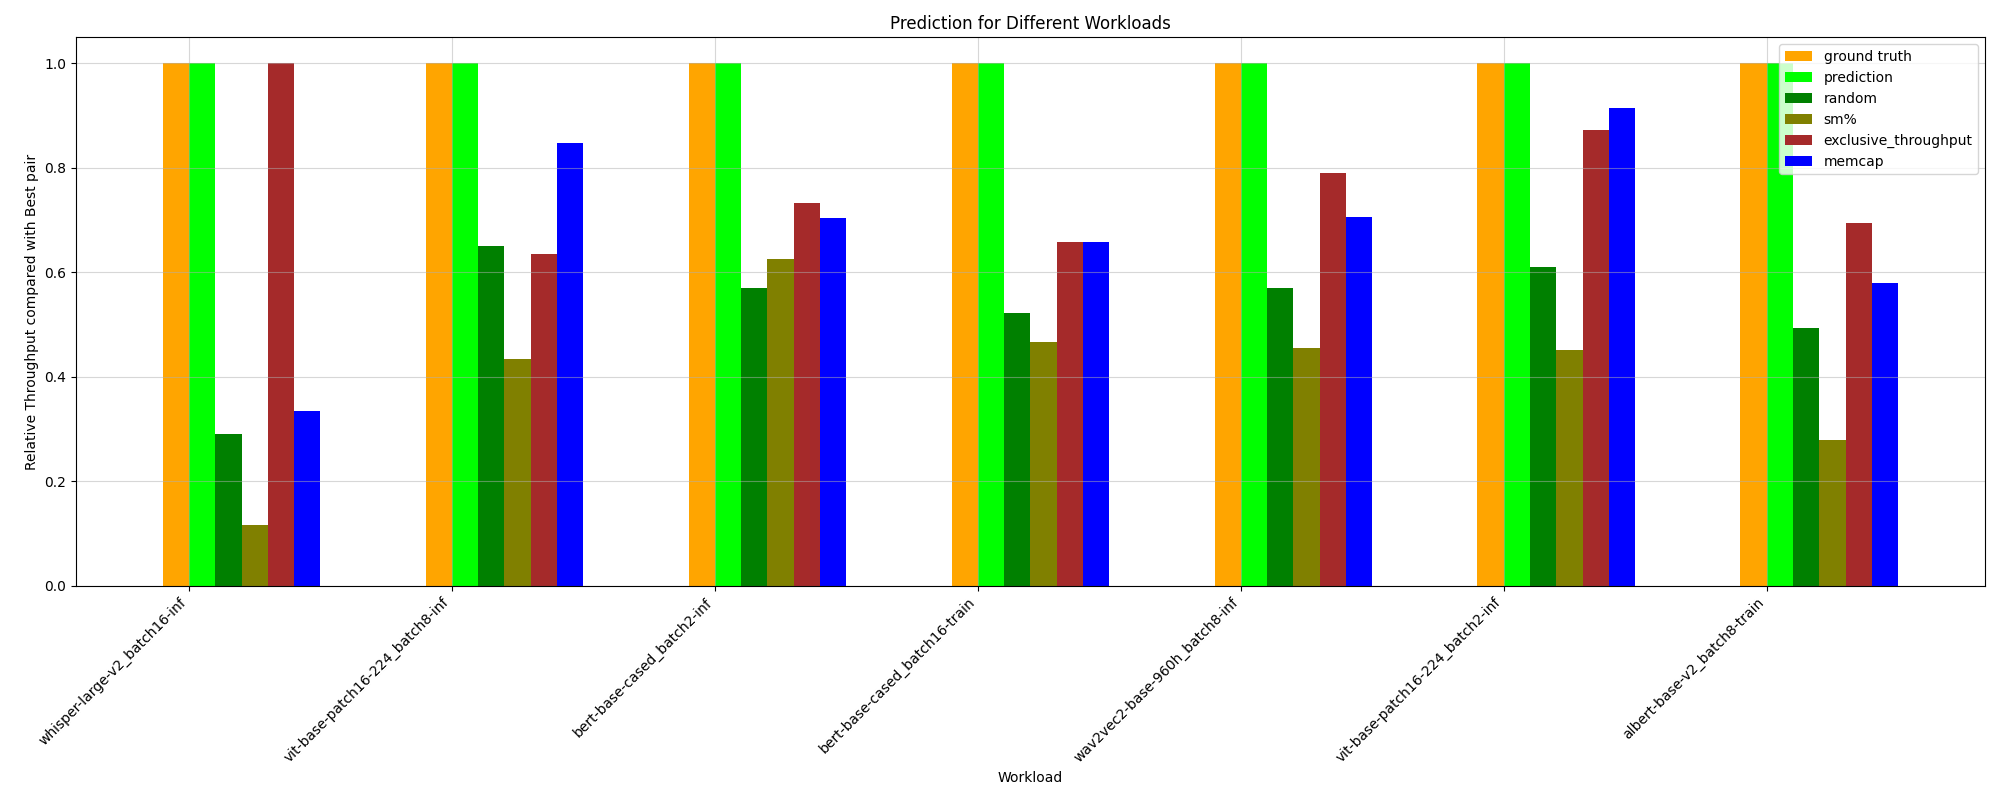

The table this chart was drawn from, first rows:
HPworkload, ground truth, random, prediction, _Threads, _Compute (SM) Throughput, _DRAM Throughput, _Memory Throughput, _Registers, _Static Shared Memory, exclusive_throughput, sm%, mem%, memcap, ground truth value
whisper-large-v2_batch8-inf, 1.0, 0.3261, 0.7455, 0.13, 1.0, 0.7455, 0.2502, 0.13, 0.07344, 1.0, 0.13, 0.2502, 1.0, 60.85
vit-base-patch16-224_batch8-inf, 1.0, 0.6506, 1.0, 0.8476, 0.9821, 0.8476, 0.8476, 0.8476, 0.8476, 0.6347, 0.433, 0.8476, 0.8476, 164.7
albert-base-v2_batch2-train, 1.0, 0.4392, 0.9327, 0.241, 1.0, 0.9327, 0.503, 0.241, 0.08573, 0.6887, 0.241, 0.503, 0.9327, 100.3
bert-base-cased_batch8-inf, 1.0, 0.7408, 0.8828, 1.0, 0.8792, 1.0, 1.0, 1.0, 1.0, 0.7151, 0.5011, 1.0, 0.8474, 128.2
wav2vec2-base-960h_batch8-inf, 1.0, 0.5708, 1.0, 0.9903, 0.9903, 0.9903, 0.9903, 0.9903, 0.2147, 0.7897, 0.4556, 1.0, 0.7068, 120.6
bert-base-cased_batch8-train, 1.0, 0.5682, 0.8846, 0.6368, 0.8846, 0.6368, 0.6368, 0.6368, 0.6368, 0.8186, 0.3676, 0.6368, 0.8186, 94.56
bert-base-cased_batch16-inf, 1.0, 0.6686, 0.9308, 0.8421, 0.9308, 0.8421, 0.8421, 0.8421, 0.4188, 0.7758, 0.6182, 0.8421, 0.7758, 145.3
vit_h_14_batch8-train, 1.0, 0.4665, 1.0, 0.7829, 1.0, 0.7829, 0.7829, 0.7829, 0.08766, 0.9574, 0.1387, 0.7829, 0.9574, 70.25
vit-base-patch16-224_batch16-inf, 1.0, 0.6908, 0.971, 0.8519, 1.0, 0.8519, 0.8519, 0.8519, 0.2755, 0.752, 0.5617, 0.8519, 0.8998, 164.7
whisper-large-v2_batch16-inf, 1.0, 0.2908, 1.0, 0.335, 1.0, 0.335, 0.335, 0.335, 0.09691, 1.0, 0.1151, 0.335, 0.335, 46.12
wav2vec2-base-960h_batch16-inf, 1.0, 0.712, 0.8441, 0.8441, 0.8441, 0.8441, 0.6116, 0.8441, 0.8441, 0.7404, 0.5181, 0.6116, 0.7404, 123.8
albert-base-v2_batch16-train, 1.0, 0.5562, 0.8425, 0.9354, 0.9354, 0.9354, 0.9354, 0.9354, 0.1913, 1.0, 0.3701, 0.9354, 0.6121, 76.27
wav2vec2-base-960h_batch2-inf, 1.0, 0.5042, 1.0, 0.9362, 0.9362, 0.9362, 0.5446, 0.9362, 0.3217, 0.6357, 0.4303, 0.5446, 0.8718, 119.1
albert-base-v2_batch8-train, 1.0, 0.494, 1.0, 0.6251, 0.9249, 0.6251, 0.6251, 0.6251, 0.1165, 0.6936, 0.2779, 0.6251, 0.5796, 92.5
vit-base-patch16-224_batch2-inf, 1.0, 0.6098, 1.0, 0.8576, 0.9949, 0.8576, 0.8576, 0.8576, 0.3794, 0.8722, 0.4511, 0.8576, 0.914, 140.3
bert-base-cased_batch16-train, 1.0, 0.5222, 1.0, 1.0, 1.0, 1.0, 0.5717, 1.0, 0.3268, 0.6579, 0.4658, 0.5717, 0.6579, 76.23
bert-base-cased_batch2-inf, 1.0, 0.5692, 1.0, 0.6263, 0.704, 0.704, 0.704, 0.6263, 0.6263, 0.7333, 0.6263, 1.0, 0.704, 148.2
bert-base-cased_batch2-train, 1.0, 0.4782, 0.9828, 0.7112, 0.9095, 0.7112, 0.7112, 0.7112, 0.1712, 1.0, 0.1963, 0.7112, 0.6965, 99.59
vit_h_14_batch16-train, 1.0, 0.6802, 1.0, 1.0, 1.0, 1.0, 1.0, 1.0, 1.0, 1.0, 0.3204, 1.0, 1.0, 53.23
vit_h_14_batch2-train, 1.0, 0.4508, 0.7684, 0.682, 0.7684, 0.682, 0.682, 0.682, 0.05721, 0.9681, 0.08231, 0.682, 1.0, 92.8
whisper-large-v2_batch2-inf, 1.0, 0.5028, 0.825, 0.7412, 0.7412, 0.7412, 0.7412, 0.7412, 0.04826, 1.0, 0.2836, 0.825, 1.0, 84.92
